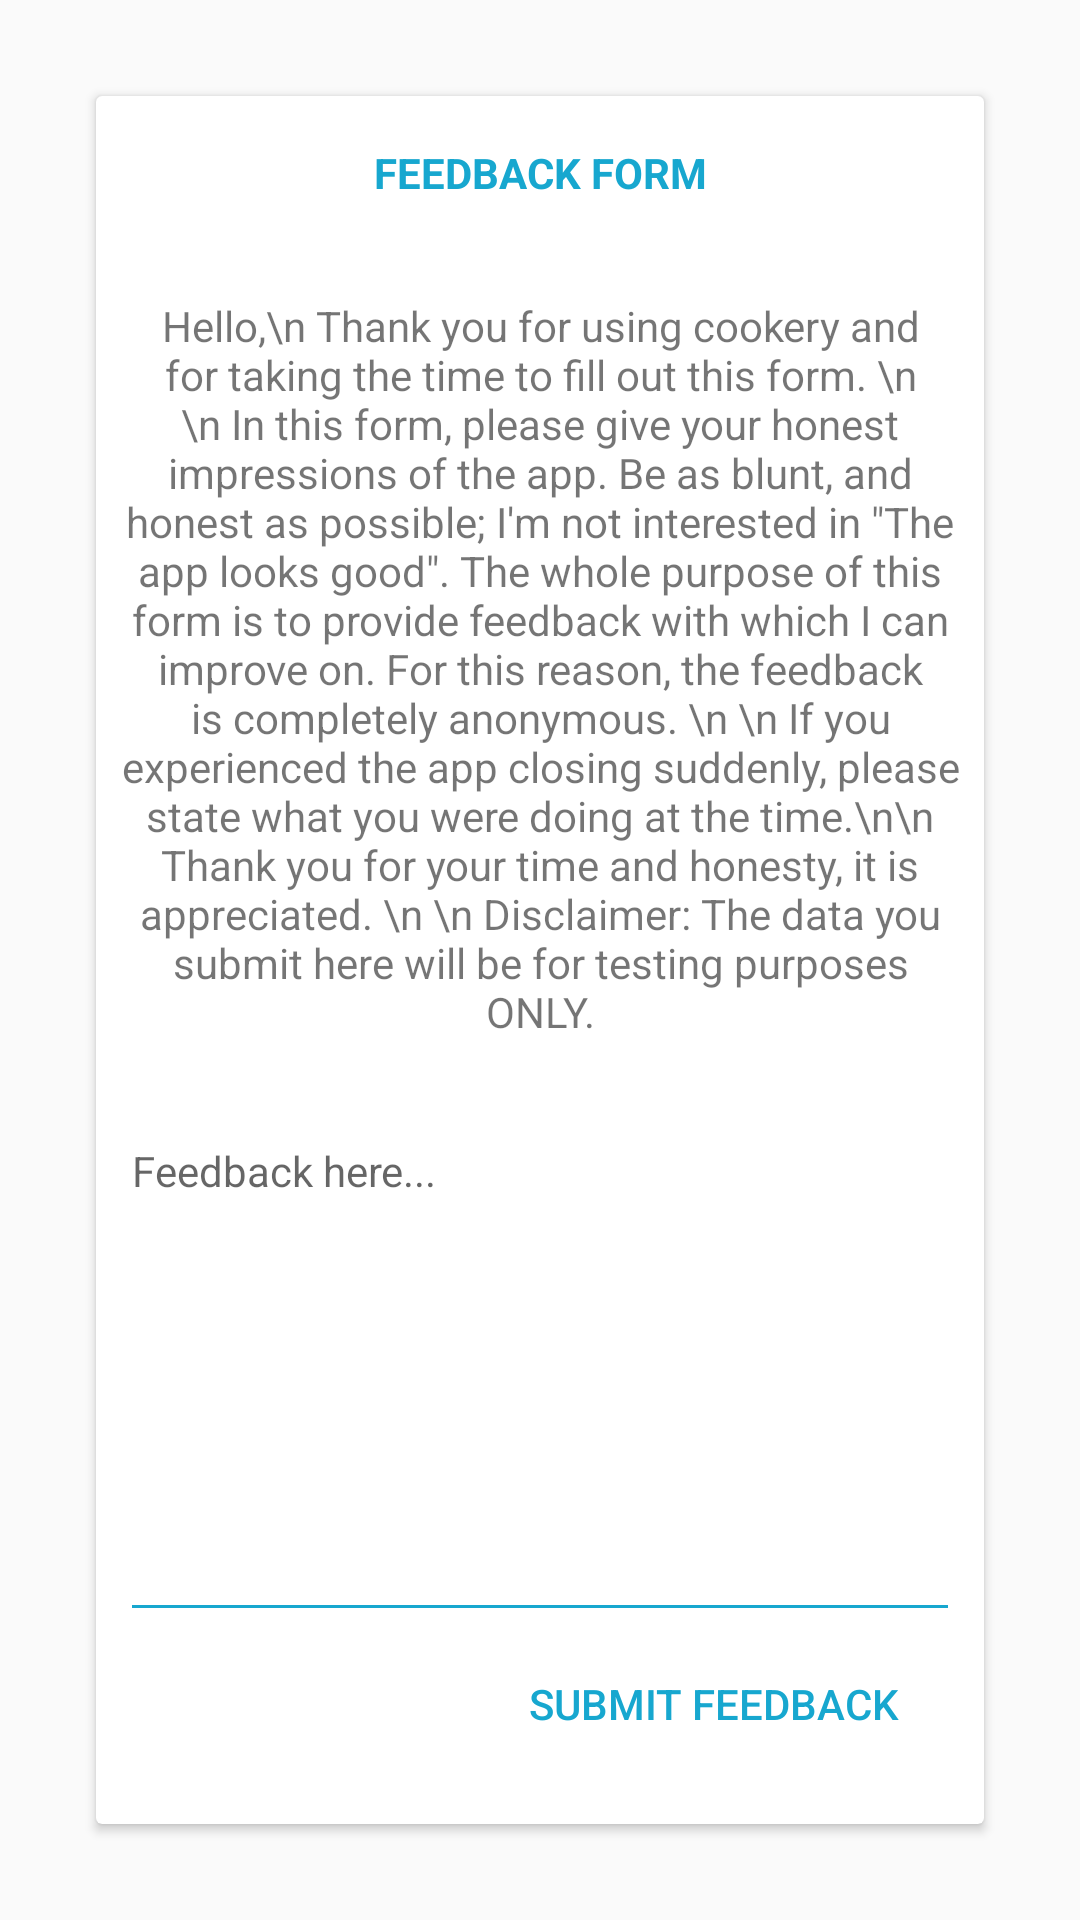

The Android layout XML behind this screen, and the referenced resources:
<!-- AndroidManifest.xml: activity theme AppTheme.NoActionBar -->
<!-- res/layout/activity_feedback.xml -->
<?xml version="1.0" encoding="utf-8"?>
<android.support.constraint.ConstraintLayout xmlns:android="http://schemas.android.com/apk/res/android"
    xmlns:app="http://schemas.android.com/apk/res-auto"
    xmlns:tools="http://schemas.android.com/tools"
    android:layout_width="match_parent"
    android:layout_height="match_parent"
    tools:context=".FeedbackActivity">

    <android.support.v7.widget.CardView
        android:layout_width="0dp"
        android:layout_height="0dp"
        android:layout_marginBottom="32dp"
        android:layout_marginEnd="32dp"
        android:layout_marginStart="32dp"
        android:layout_marginTop="32dp"
        app:layout_constraintBottom_toBottomOf="parent"
        app:layout_constraintEnd_toEndOf="parent"
        app:layout_constraintStart_toStartOf="parent"
        app:layout_constraintTop_toTopOf="parent" >

        <android.support.constraint.ConstraintLayout
            android:layout_width="match_parent"
            android:layout_height="match_parent">

            <TextView
                android:id="@+id/textView4"
                android:layout_width="0dp"
                android:layout_height="wrap_content"
                android:layout_marginTop="16dp"
                android:text="Feedback Form"
                android:textAlignment="center"
                android:textAllCaps="true"
                android:textColor="@color/genericButtonColor"
                android:textStyle="bold"
                app:layout_constraintEnd_toEndOf="parent"
                app:layout_constraintStart_toStartOf="parent"
                app:layout_constraintTop_toTopOf="parent" />

            <TextView
                android:id="@+id/textView5"
                android:layout_width="0dp"
                android:layout_height="wrap_content"
                android:layout_marginEnd="8dp"
                android:layout_marginStart="8dp"
                android:layout_marginTop="32dp"
                android:text="Hello,\n Thank you for using cookery and for taking the time to fill out this form. \n \n In this form, please give your honest impressions of the app. Be as blunt, and honest as possible; I'm not interested in &quot;The app looks good&quot;. The whole purpose of this form is to provide feedback with which I can improve on. For this reason, the feedback is completely anonymous. \n \n If you experienced the app closing suddenly, please state what you were doing at the time.\n\n Thank you for your time and honesty, it is appreciated. \n \n Disclaimer: The data you submit here will be for testing purposes ONLY."
                android:textAlignment="center"
                app:layout_constraintEnd_toEndOf="parent"
                app:layout_constraintStart_toStartOf="parent"
                app:layout_constraintTop_toBottomOf="@+id/textView4" />

            <EditText
                android:id="@+id/feedbackForm"
                android:layout_width="0dp"
                android:layout_height="0dp"
                android:layout_marginEnd="8dp"
                android:layout_marginStart="8dp"
                android:layout_marginTop="24dp"
                android:backgroundTint="@color/genericButtonColor"
                android:ems="10"
                android:gravity="start|top"
                android:hint="Feedback here..."
                android:inputType="textMultiLine"
                android:textSize="14sp"
                app:layout_constraintBottom_toTopOf="@+id/feedbackSubmitFeedback"
                app:layout_constraintEnd_toEndOf="parent"
                app:layout_constraintStart_toStartOf="parent"
                app:layout_constraintTop_toBottomOf="@+id/textView5"
                tools:textColorHint="@color/genericButtonColor" />

            <Button
                android:id="@+id/feedbackSubmitFeedback"
                style="@style/Widget.AppCompat.Button.Borderless"
                android:layout_width="wrap_content"
                android:layout_height="wrap_content"
                android:layout_marginBottom="16dp"
                android:layout_marginEnd="16dp"
                android:text="Submit Feedback"
                android:textColor="@color/genericButtonColor"
                app:layout_constraintBottom_toBottomOf="parent"
                app:layout_constraintEnd_toEndOf="parent" />

        </android.support.constraint.ConstraintLayout>
    </android.support.v7.widget.CardView>
</android.support.constraint.ConstraintLayout>
<!-- resources referenced by this layout -->
<resources>
  <color name="genericButtonColor">#17a7cf</color>
  <style name="AppTheme.NoActionBar">
          <item name="windowActionBar">false</item>
          <item name="windowNoTitle">true</item>
          <item name="android:statusBarColor">@android:color/background_dark</item>
      </style>
</resources>
